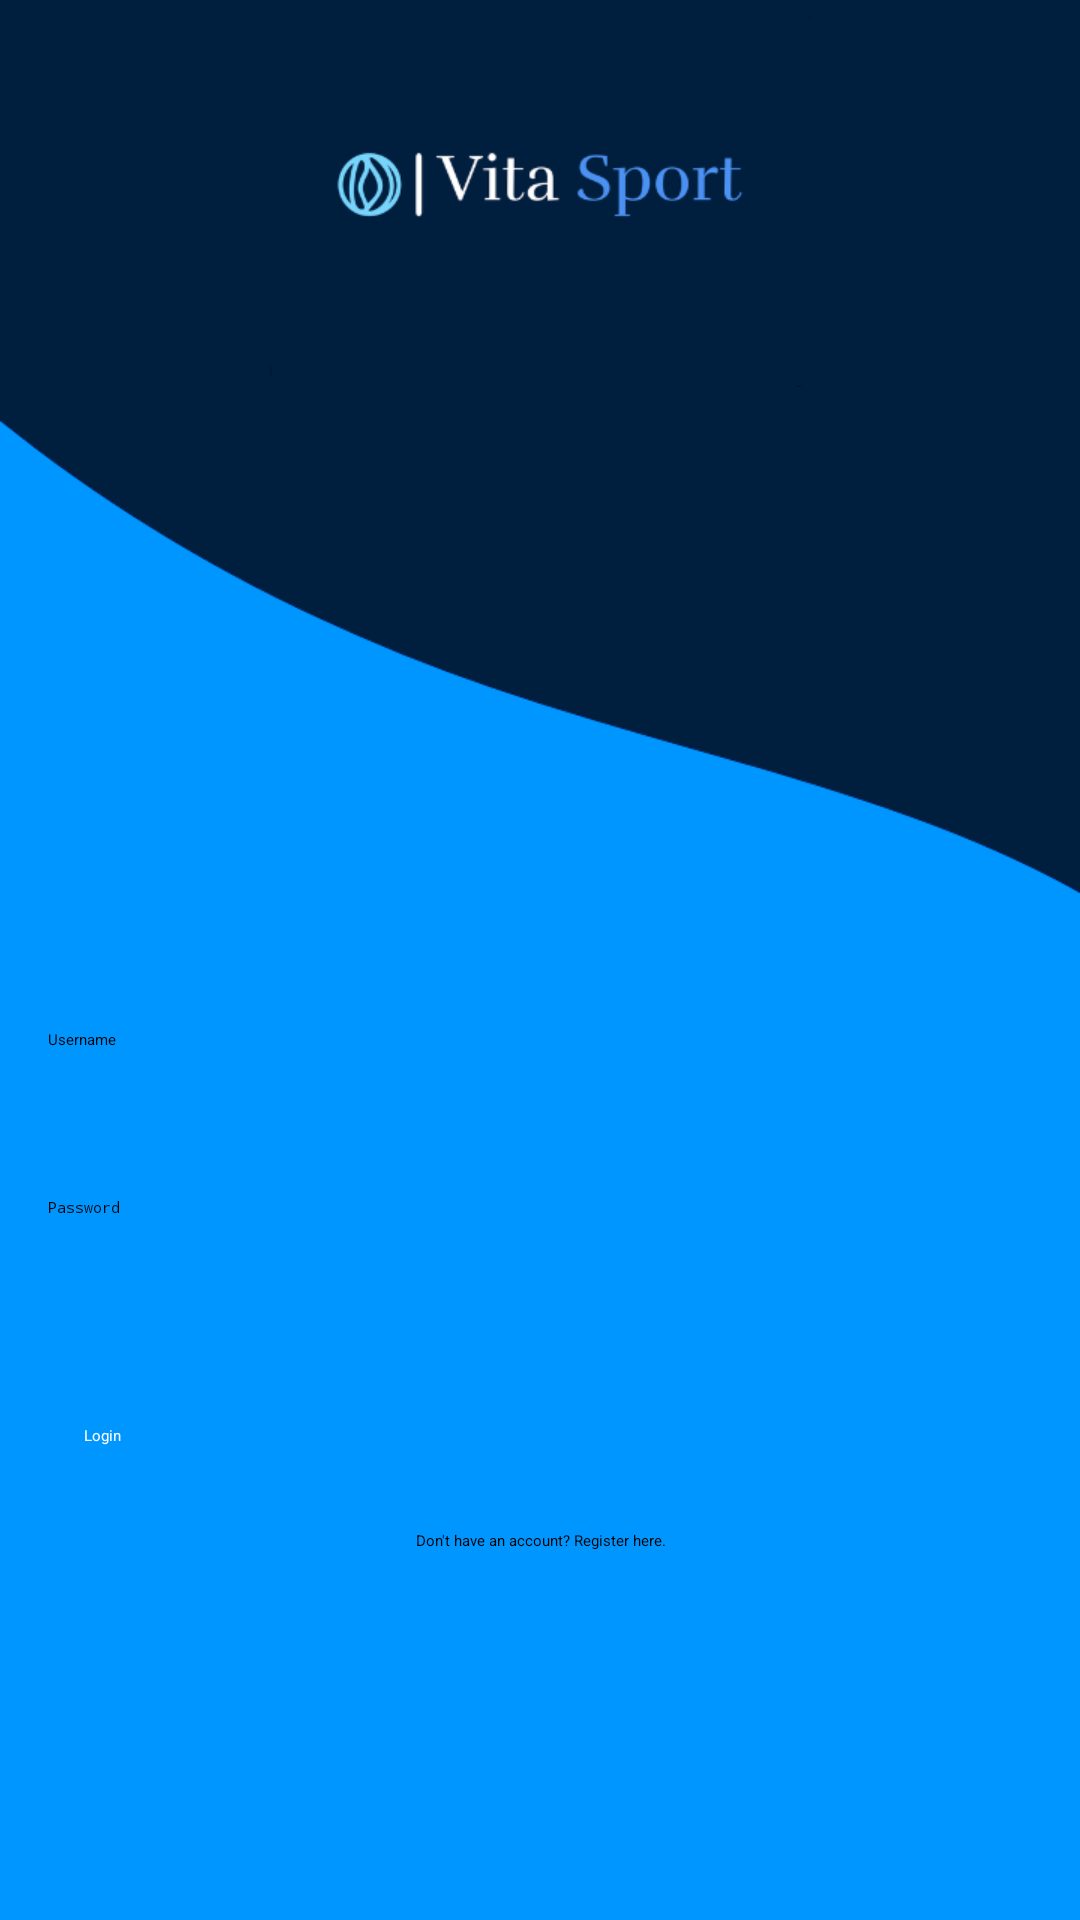

Android layout source for this screen:
<!-- AndroidManifest.xml: application theme Theme.FirstProject -->
<!-- res/layout/activity_main.xml -->
<?xml version="1.0" encoding="utf-8"?>
<LinearLayout
    xmlns:android="http://schemas.android.com/apk/res/android"
    xmlns:app="http://schemas.android.com/apk/res-auto"
    xmlns:tools="http://schemas.android.com/tools"
    android:layout_width="match_parent"
    android:layout_height="match_parent"
    android:background="@drawable/background"
    android:orientation="vertical"
    android:padding="16dp"
    android:gravity="center"
    tools:context=".MainActivity">



    <EditText
        android:id="@+id/etUsername"
        android:layout_width="match_parent"
        android:layout_height="48dp"
        android:hint="Username"
        android:layout_marginTop="220dp"
        android:layout_marginBottom="8dp"/>

    <EditText
        android:id="@+id/etPassword"
        android:layout_width="match_parent"
        android:layout_height="48dp"
        android:hint="Password"
        android:inputType="textPassword"
        android:layout_marginBottom="16dp"/>

    <Button
        android:id="@+id/btnLogin"
        android:layout_width="match_parent"
        android:layout_height="wrap_content"
        android:text="Login"
        android:backgroundTint="@color/bleu_fonce"
        android:textColor="@android:color/white"
        android:padding="12dp"/>

    <TextView
        android:id="@+id/tvRegister"
        android:layout_width="match_parent"
        android:layout_height="wrap_content"
        android:text="Don't have an account? Register here."
        android:layout_marginTop="16dp"
        android:gravity="center"/>

</LinearLayout>
<!-- resources referenced by this layout -->
<resources>
  <color name="bleu_fonce">#FF001F3F</color>
  <!-- drawable background: png bitmap (drawable, 24109 bytes) -->
</resources>
